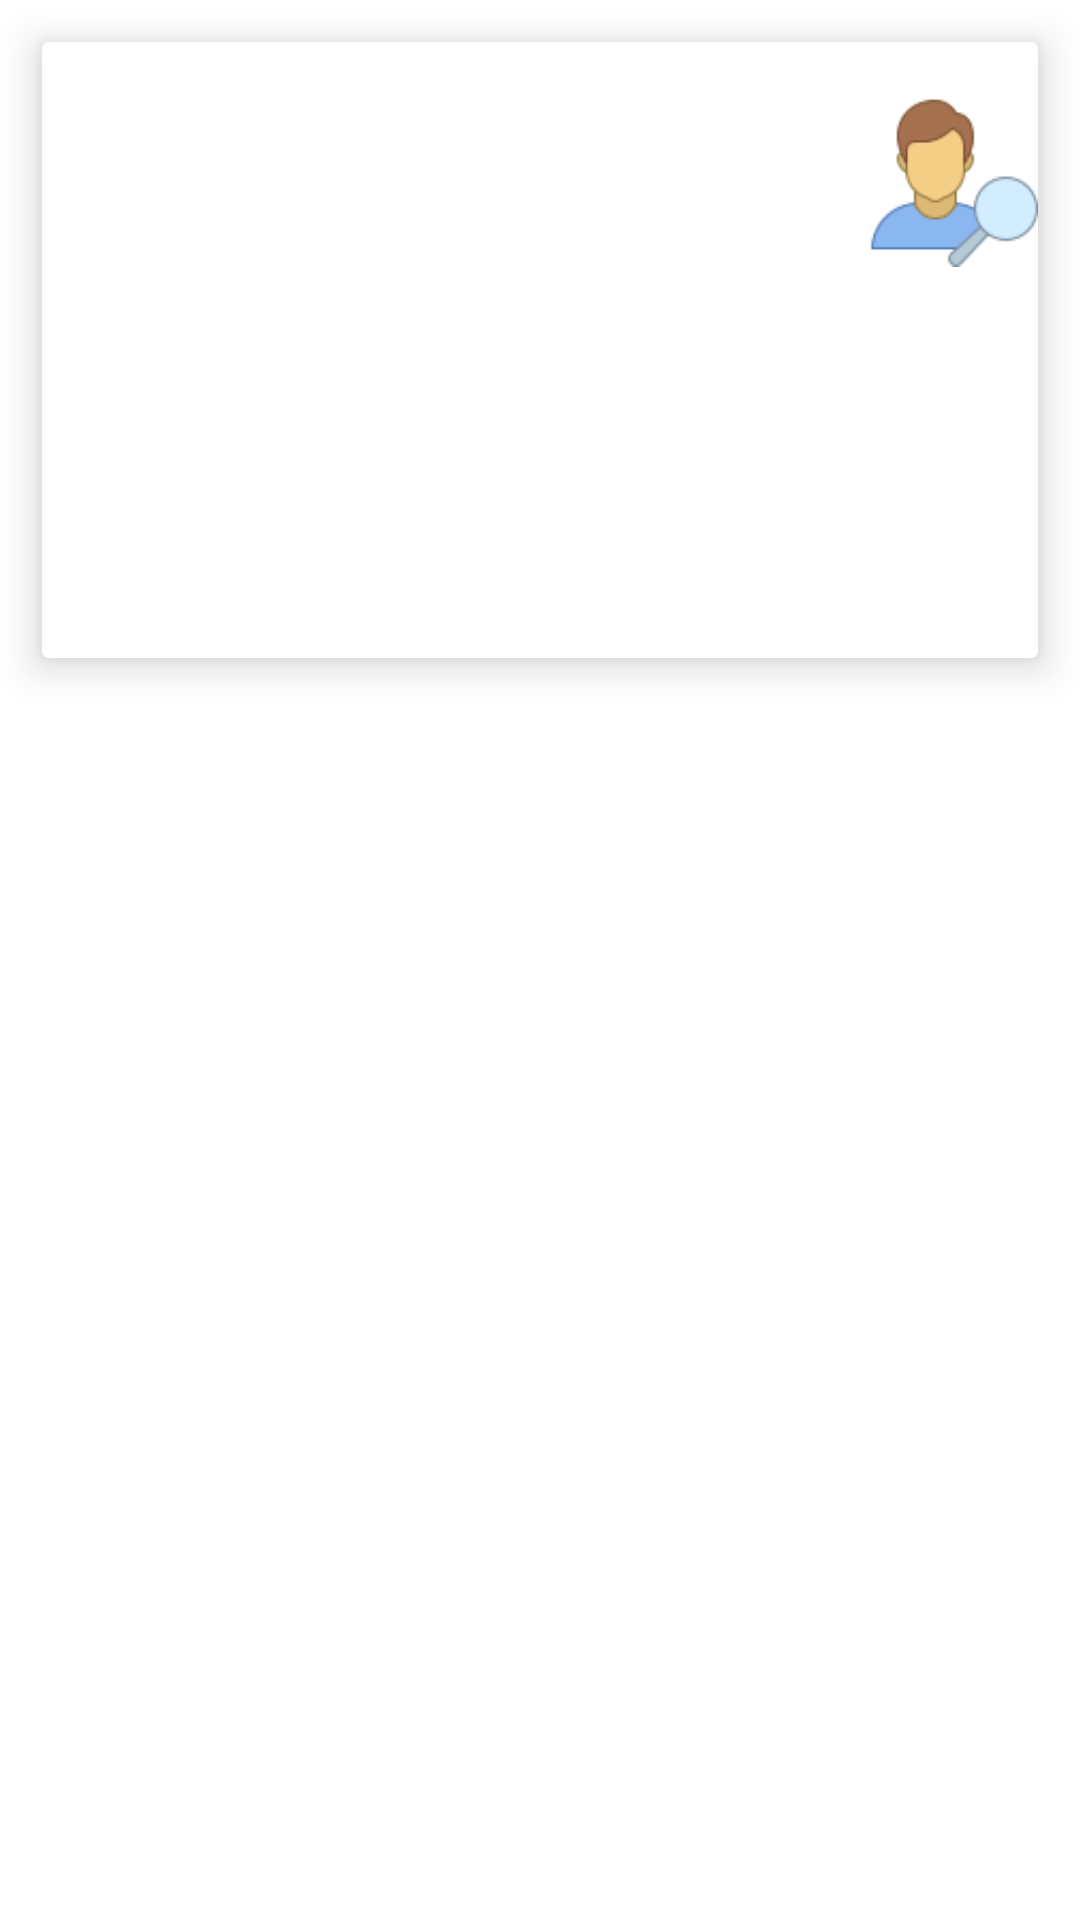

The Android layout XML behind this screen, and the referenced resources:
<!-- AndroidManifest.xml: application theme AppTheme -->
<!-- res/layout/all_incidents_card.xml -->
<?xml version="1.0" encoding="utf-8"?>
<RelativeLayout xmlns:android="http://schemas.android.com/apk/res/android"
    android:layout_width="match_parent"
    android:layout_height="wrap_content"
    xmlns:app="http://schemas.android.com/apk/res-auto">

    
    <androidx.cardview.widget.CardView
        android:layout_width="match_parent"
        android:layout_height="wrap_content"
        android:layout_margin="14dp"
        app:cardCornerRadius="2dp"
        app:cardElevation="8dp"
        android:background="@color/browser_actions_bg_grey"
        android:layout_marginBottom="6dp">

        <RelativeLayout
            android:layout_width="match_parent"
            android:layout_height="fill_parent"
            android:background="@color/browser_actions_bg_grey">

            
            <ImageView
                android:layout_width="100dp"
                android:layout_height="100dp"
                android:layout_marginStart="275dp"
                android:layout_marginLeft="275dp"
                android:layout_marginTop="-4dp"
                android:contentDescription="@string/searchUserLogo"
                android:src="@drawable/find_user" />
        </RelativeLayout>

        
        <LinearLayout
            android:layout_width="279dp"
            android:layout_height="match_parent"
            android:background="@color/browser_actions_bg_grey"
            android:orientation="vertical"
            android:padding="8dp">

            <TextView
                android:id="@+id/all_incidents_playerName"
                android:layout_width="wrap_content"
                android:layout_height="wrap_content"
                android:layout_marginTop="4dp"

                android:textColor="@color/browser_actions_text_color"
                android:textSize="16sp" />

            <TextView
                android:id="@+id/all_incidents_coachName"
                android:layout_width="wrap_content"
                android:layout_height="wrap_content"

                android:textColor="@color/browser_actions_text_color"
                android:textSize="16sp" />


            <TextView
                android:id="@+id/allincidents_Date"
                android:layout_width="wrap_content"
                android:layout_height="wrap_content"
                android:layout_marginTop="2dp"

                android:textColor="@color/browser_actions_text_color"
                android:textSize="16sp" />

            <TextView
                android:id="@+id/all_incidents_RedFlag"
                android:layout_width="wrap_content"
                android:layout_height="wrap_content"
                android:layout_marginTop="2dp"

                android:textColor="@color/browser_actions_text_color"
                android:textSize="16sp" />

            <TextView
                android:id="@+id/all_incidents_Obs"
                android:layout_width="wrap_content"
                android:layout_height="wrap_content"
                android:layout_marginTop="2dp"

                android:textColor="@color/browser_actions_text_color"
                android:textSize="16sp" />
            <TextView
                android:id="@+id/all_incidents_Symptoms"
                android:layout_width="wrap_content"
                android:layout_height="wrap_content"
                android:layout_marginTop="2dp"

                android:textColor="@color/browser_actions_text_color"
                android:textSize="16sp" />
            <TextView
                android:id="@+id/all_incidents_Memory"
                android:layout_width="wrap_content"
                android:layout_height="wrap_content"
                android:layout_marginTop="2dp"

                android:textColor="@color/browser_actions_text_color"
                android:textSize="16sp" />
            <TextView
                android:id="@+id/all_incidents_Report"
                android:layout_width="wrap_content"
                android:layout_height="wrap_content"
                android:layout_marginTop="2dp"

                android:textColor="@color/browser_actions_text_color"
                android:textSize="16sp" />

        </LinearLayout>
    </androidx.cardview.widget.CardView>
</RelativeLayout>
<!-- resources referenced by this layout -->
<resources>
  <!-- drawable find_user: png bitmap (drawable, 4310 bytes) -->
  <string name="searchUserLogo">search_user_icon</string>
  <style name="AppTheme" parent="Theme.MaterialComponents.Light.NoActionBar">
  
          
          <item name="colorOnBackground"> @color/colorBackground</item>
          <item name="colorPrimary">@color/colorPrimary</item>
          <item name="colorPrimaryDark">@color/colorPrimaryDark</item>
          <item name="colorAccent">@color/colorAccent</item>
          <item name="android:textColorHint">@color/colorText</item>
      </style>
  <color name="colorBackground">#03a9f4</color>
  <color name="colorPrimary">#6200EE</color>
  <color name="colorPrimaryDark">#3700B3</color>
  <color name="colorAccent">#03DAC5</color>
  <color name="colorText">#e1f5fe</color>
</resources>
